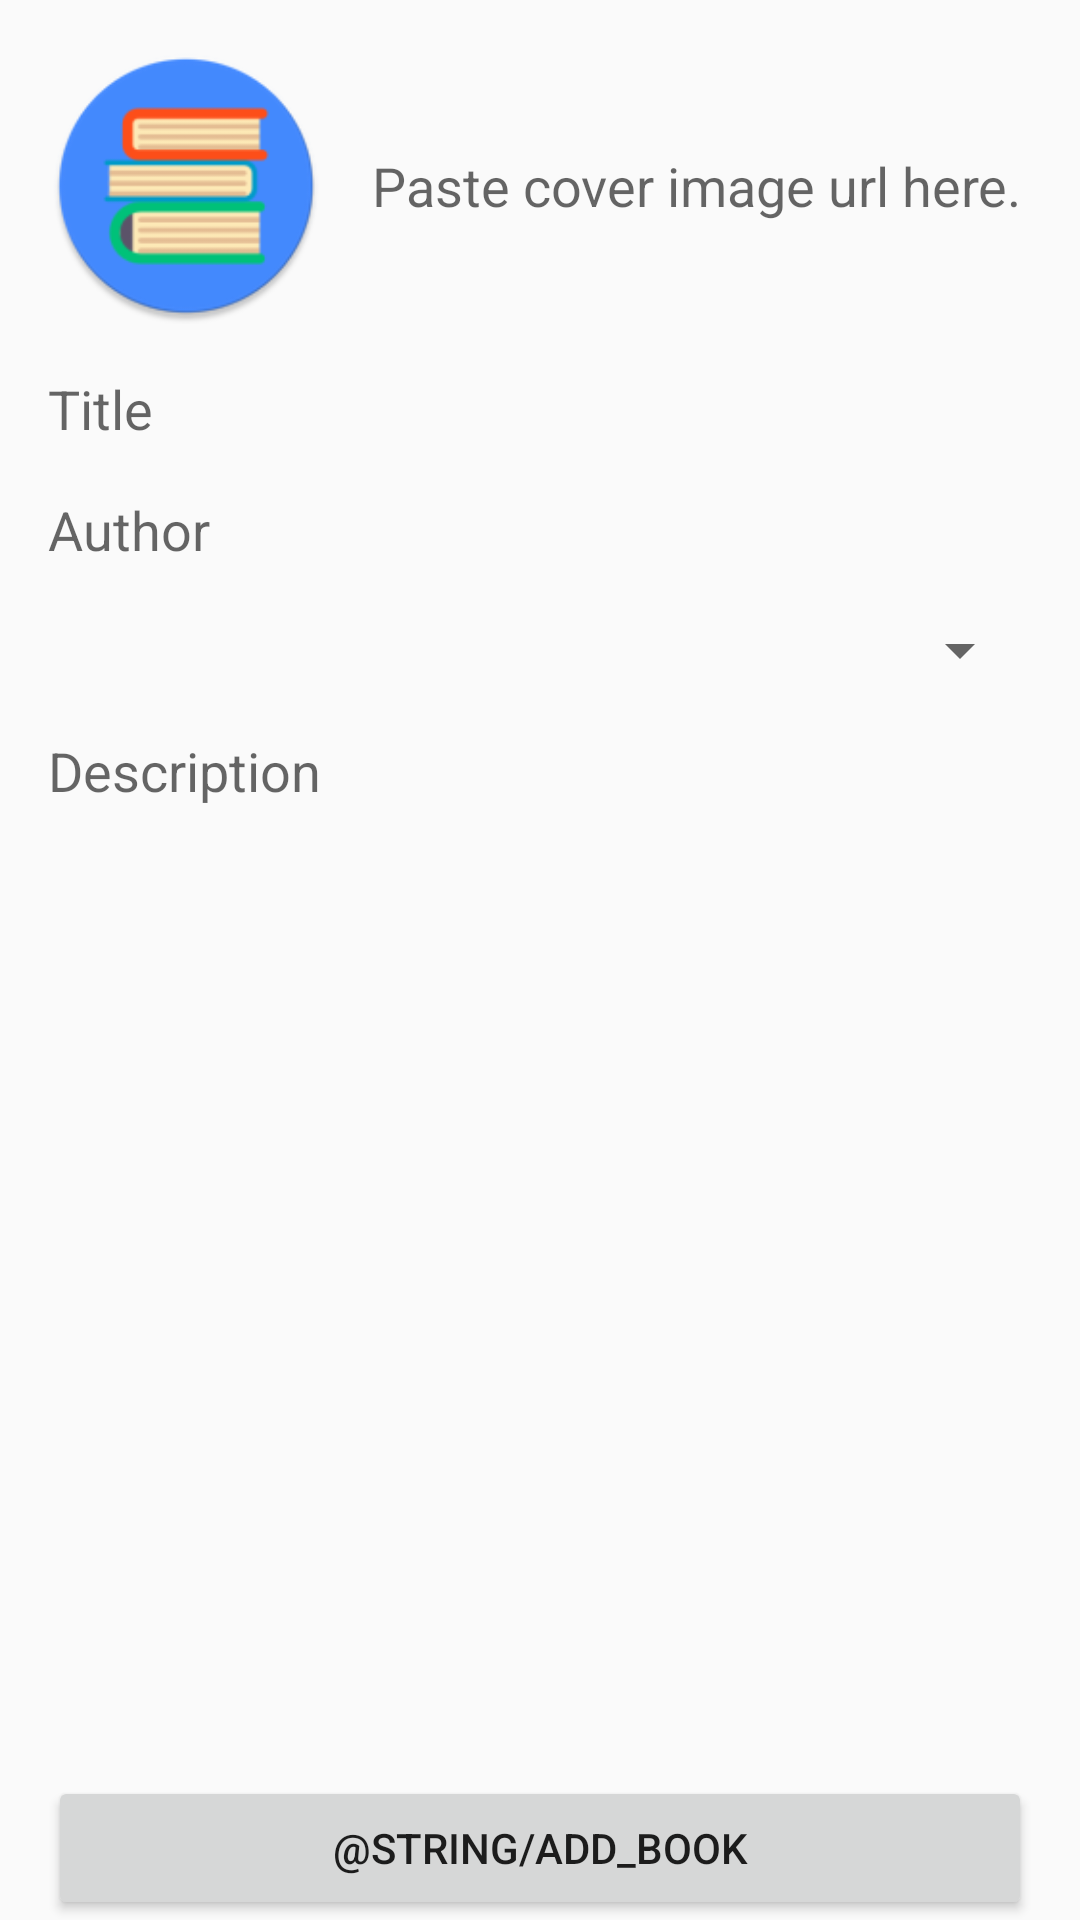

Android layout source for this screen:
<!-- AndroidManifest.xml: application theme AppTheme -->
<!-- res/layout/activity_add_book.xml -->
<?xml version="1.0" encoding="utf-8"?>
<android.support.constraint.ConstraintLayout
    xmlns:android="http://schemas.android.com/apk/res/android"
    xmlns:app="http://schemas.android.com/apk/res-auto"
    android:id="@+id/addBookConstraintLayout"
    android:layout_width="match_parent"
    android:layout_height="match_parent">

    <ImageView
        android:id="@+id/coverImageView"
        android:layout_width="0dp"
        android:layout_height="wrap_content"
        android:adjustViewBounds="true"
        android:scaleType="fitCenter"
        app:layout_constraintBottom_toTopOf="@+id/guidelineBottom"
        app:layout_constraintEnd_toStartOf="@+id/guidelineCover"
        app:layout_constraintHorizontal_bias="0.0"
        app:layout_constraintStart_toStartOf="@+id/guidelineLeft"
        app:layout_constraintTop_toTopOf="@+id/guidelineTop"
        app:layout_constraintVertical_bias="0.0"
        app:srcCompat="@mipmap/ic_launcher"/>

    <EditText
        android:id="@+id/coverImageUrlEditText"
        android:layout_width="0dp"
        android:layout_height="0dp"
        android:layout_marginLeft="@dimen/spacing_normal"
        android:background="@android:color/transparent"
        android:hint="@string/cover_imageUrl_hint"
        android:inputType="textUri"
        app:layout_constraintBottom_toBottomOf="@+id/coverImageView"
        app:layout_constraintEnd_toStartOf="@+id/guidelineRight"
        app:layout_constraintHorizontal_bias="0.0"
        app:layout_constraintStart_toEndOf="@+id/coverImageView"
        app:layout_constraintTop_toTopOf="@+id/coverImageView"/>

    <EditText
        android:id="@+id/titleEditText"
        android:layout_width="0dp"
        android:layout_height="wrap_content"
        android:layout_marginTop="@dimen/spacing_normal"
        android:background="@android:color/transparent"
        android:hint="@string/book_title_hint"
        android:inputType="text"
        app:layout_constraintEnd_toStartOf="@+id/guidelineRight"
        app:layout_constraintStart_toStartOf="@+id/guidelineLeft"
        app:layout_constraintTop_toBottomOf="@+id/coverImageView"/>

    <EditText
        android:id="@+id/authorEditText"
        android:layout_width="0dp"
        android:layout_height="wrap_content"
        android:layout_marginTop="@dimen/spacing_normal"
        android:background="@android:color/transparent"
        android:hint="@string/book_author_hint"
        android:inputType="text"
        app:layout_constraintEnd_toStartOf="@+id/guidelineRight"
        app:layout_constraintStart_toStartOf="@+id/guidelineLeft"
        app:layout_constraintTop_toBottomOf="@+id/titleEditText"/>

    <Spinner
        android:id="@+id/categorySpinner"
        android:layout_width="0dp"
        android:layout_height="wrap_content"
        android:layout_marginTop="@dimen/spacing_normal"
        app:layout_constraintEnd_toStartOf="@+id/guidelineRight"
        app:layout_constraintStart_toStartOf="@+id/guidelineLeft"
        app:layout_constraintTop_toBottomOf="@+id/authorEditText"/>

    <EditText
        android:id="@+id/descriptionEditText"
        android:layout_width="0dp"
        android:layout_height="0dp"
        android:layout_marginTop="@dimen/spacing_normal"
        android:background="@android:color/transparent"
        android:gravity="top"
        android:hint="@string/book_description_hint"
        android:inputType="text"
        app:layout_constraintBottom_toTopOf="@+id/addButton"
        app:layout_constraintEnd_toStartOf="@+id/guidelineRight"
        app:layout_constraintStart_toStartOf="@+id/guidelineLeft"
        app:layout_constraintTop_toBottomOf="@+id/categorySpinner"/>

    <Button
        android:id="@+id/addButton"
        android:layout_width="0dp"
        android:layout_height="wrap_content"
        android:text="@string/add_book"
        app:layout_constraintBottom_toBottomOf="parent"
        app:layout_constraintEnd_toStartOf="@+id/guidelineRight"
        app:layout_constraintLeft_toLeftOf="parent"
        app:layout_constraintRight_toRightOf="parent"
        app:layout_constraintStart_toStartOf="@+id/guidelineLeft"/>

    <android.support.constraint.Guideline
        android:id="@+id/guidelineLeft"
        android:layout_width="wrap_content"
        android:layout_height="wrap_content"
        android:orientation="vertical"
        app:layout_constraintGuide_begin="@dimen/spacing_normal"/>

    <android.support.constraint.Guideline
        android:id="@+id/guidelineRight"
        android:layout_width="wrap_content"
        android:layout_height="wrap_content"
        android:orientation="vertical"
        app:layout_constraintGuide_end="@dimen/spacing_normal"/>

    <android.support.constraint.Guideline
        android:id="@+id/guidelineTop"
        android:layout_width="wrap_content"
        android:layout_height="wrap_content"
        android:orientation="horizontal"
        app:layout_constraintGuide_begin="@dimen/spacing_normal"/>

    <android.support.constraint.Guideline
        android:id="@+id/guidelineBottom"
        android:layout_width="wrap_content"
        android:layout_height="wrap_content"
        android:orientation="horizontal"
        app:layout_constraintGuide_end="@dimen/spacing_normal"/>

    <android.support.constraint.Guideline
        android:id="@+id/guidelineCover"
        android:layout_width="wrap_content"
        android:layout_height="wrap_content"
        android:orientation="vertical"
        app:layout_constraintGuide_percent="0.3"/>
</android.support.constraint.ConstraintLayout>
<!-- resources referenced by this layout -->
<resources>
  <dimen name="spacing_normal">16dp</dimen>
  <!-- mipmap ic_launcher: png bitmap (mipmap-hdpi, 3696 bytes) -->
  <string name="book_author_hint">Author</string>
  <string name="book_description_hint">Description</string>
  <string name="book_title_hint">Title</string>
  <string name="cover_imageUrl_hint">Paste cover image url here. It has to start with \"http\".</string>
  <style name="AppTheme" parent="Theme.AppCompat.Light.DarkActionBar">
          
          <item name="colorPrimary">@color/colorPrimary</item>
          <item name="colorPrimaryDark">@color/colorPrimaryDark</item>
          <item name="colorAccent">@color/colorAccent</item>
      </style>
  <color name="colorPrimary">#3f51b5</color>
  <color name="colorPrimaryDark">#002984</color>
  <color name="colorAccent">#FF4081</color>
</resources>
